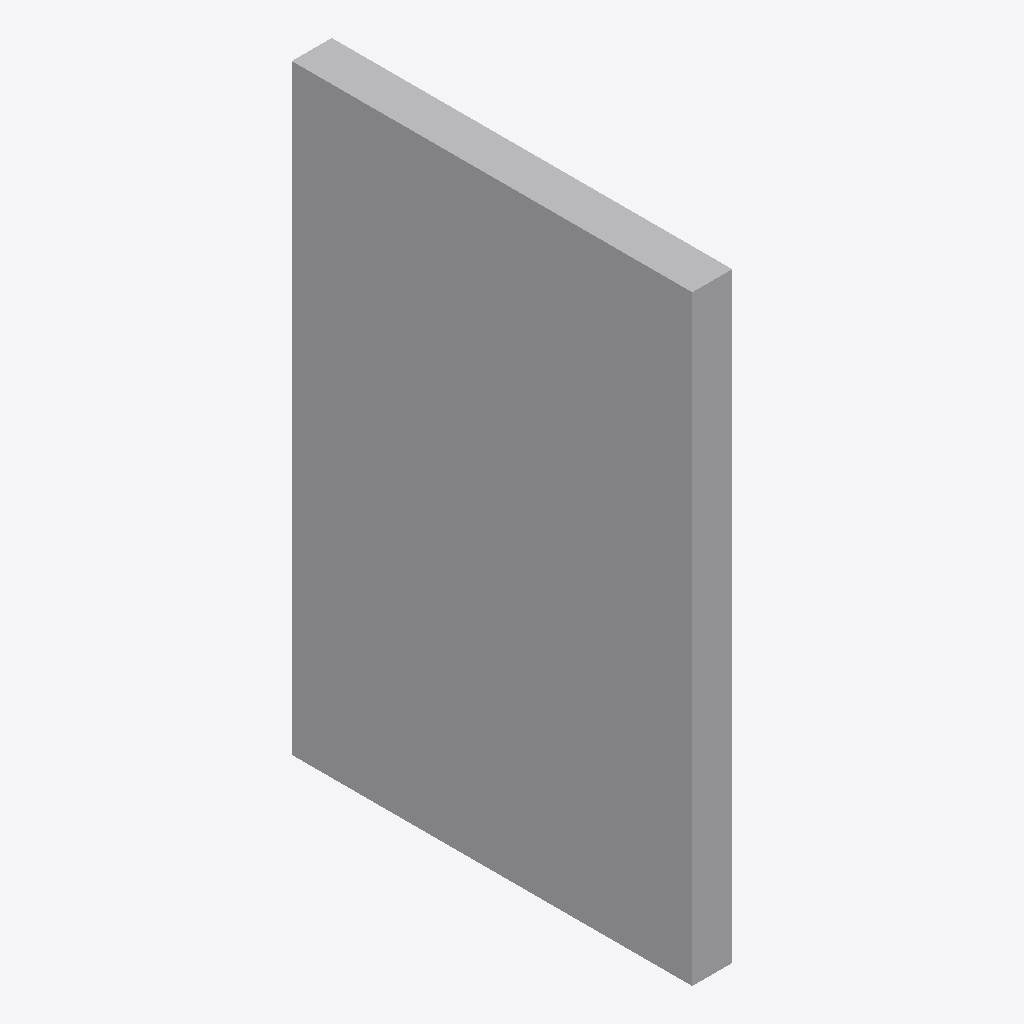
Isometric view of an IFC building model (IFC-SPF (STEP), schema IFC4, length unit millimetre), seen from the south-west, elements coloured by IFC class: 1 other element (light grey).
Extent 0.2 m × 2.0 m × 3.0 m (x, y, z). Elements (1): 1 IfcPipeSegment.

HEADER;
FILE_DESCRIPTION(('ViewDefinition[DesignTransferView]'),'2;1');
FILE_NAME('/dev/null','2026-08-14T21:11:55+03:00',(''),(''),'IfcOpenShell 0.8.5','IfcOpenShell 0.8.5','Nobody');
FILE_SCHEMA(('IFC4'));
ENDSEC;
DATA;
#1=IFCPROJECT('3LmxRK9vf0jQbq_ulPH1Cn',$,'ClashFederatedPipe',$,$,$,$,(#9),#4);
#11=IFCSITE('06Xyje8l95DhbZ3VXVb19c',$,'Site',$,$,$,$,$,$,$,$,$,$,$);
#12=IFCBUILDING('0NZFUL1Nb5hf8dDklf1lgd',$,'Building',$,$,$,$,$,$,$,$,$);
#13=IFCBUILDINGSTOREY('0Vy_v5mv5EGg4ULctKSCc6',$,'L0',$,$,$,$,$,$,$);
#17=IFCPIPESEGMENT('3Sy5dYR5X9fwZzpHI3eppM',$,'Pipe-B',$,$,#33,#34,$,$);
ENDSEC;
